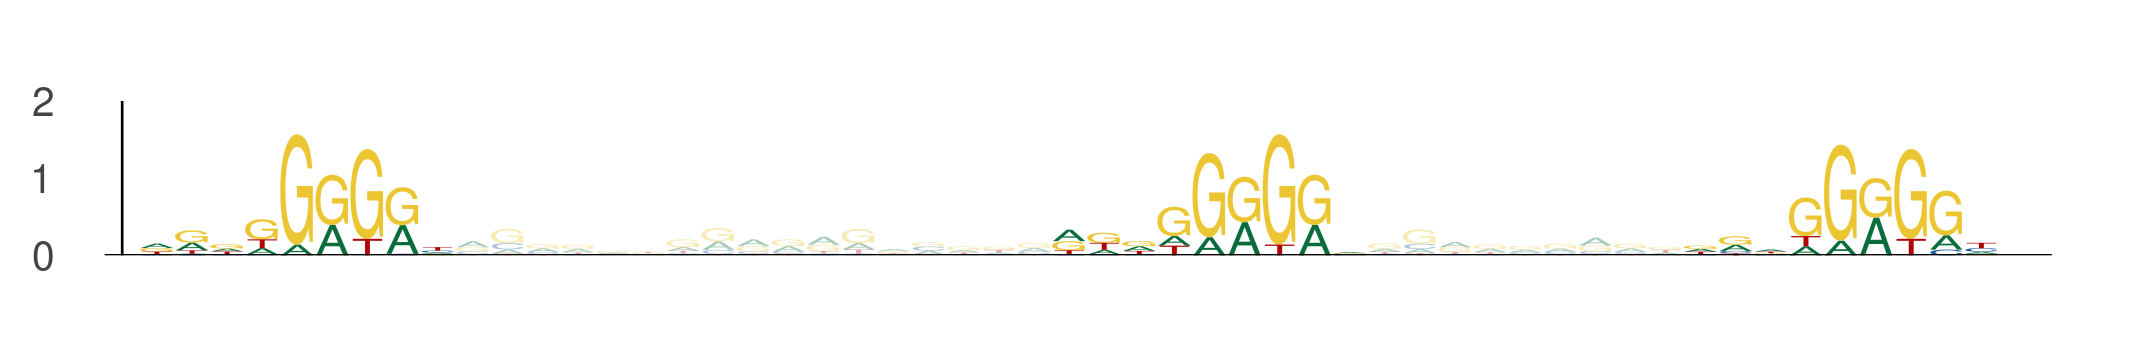

The file beside this chart, header and first rows:
seq_index, start_position, end_position, is_reversed_complement
421, 63, 72, 0
421, 89, 98, 0
421, 107, 116, 0
1527, 88, 97, 0
1527, 114, 123, 0
1527, 132, 141, 0
3079, 100, 109, 0
3079, 126, 135, 0
3079, 144, 153, 0
5092, 19, 28, 0
5092, 45, 54, 0
5092, 63, 72, 0
4379, 87, 96, 0
4379, 113, 122, 0
4379, 131, 140, 0
4235, 112, 121, 0
4235, 138, 147, 0
4235, 156, 165, 0
2784, 5, 14, 0
2784, 31, 40, 0
2784, 49, 58, 0
3801, 4, 13, 0
3801, 30, 39, 0
3801, 48, 57, 0
271, 5, 14, 0
271, 31, 40, 0
271, 49, 58, 0
2333, 43, 52, 0
2333, 69, 78, 0
2333, 87, 96, 0
2501, 24, 33, 0
2501, 50, 59, 0
2501, 68, 77, 0
2461, 24, 33, 0
2461, 50, 59, 0
2461, 68, 77, 0
3574, 28, 37, 0
3574, 54, 63, 0
3574, 72, 81, 0
2630, 43, 52, 0
2630, 69, 78, 0
2630, 87, 96, 0
5235, 11, 20, 0
5235, 37, 46, 0
5235, 55, 64, 0
1114, 17, 26, 0
1114, 43, 52, 0
1114, 61, 70, 0
2545, 60, 69, 0
2545, 86, 95, 0
2545, 104, 113, 0
2298, 65, 74, 0
2298, 91, 100, 0
2298, 109, 118, 0
4422, 24, 33, 0
4422, 50, 59, 0
4422, 68, 77, 0
3829, 21, 30, 0
3829, 47, 56, 0
3829, 65, 74, 0
... 75 more rows
